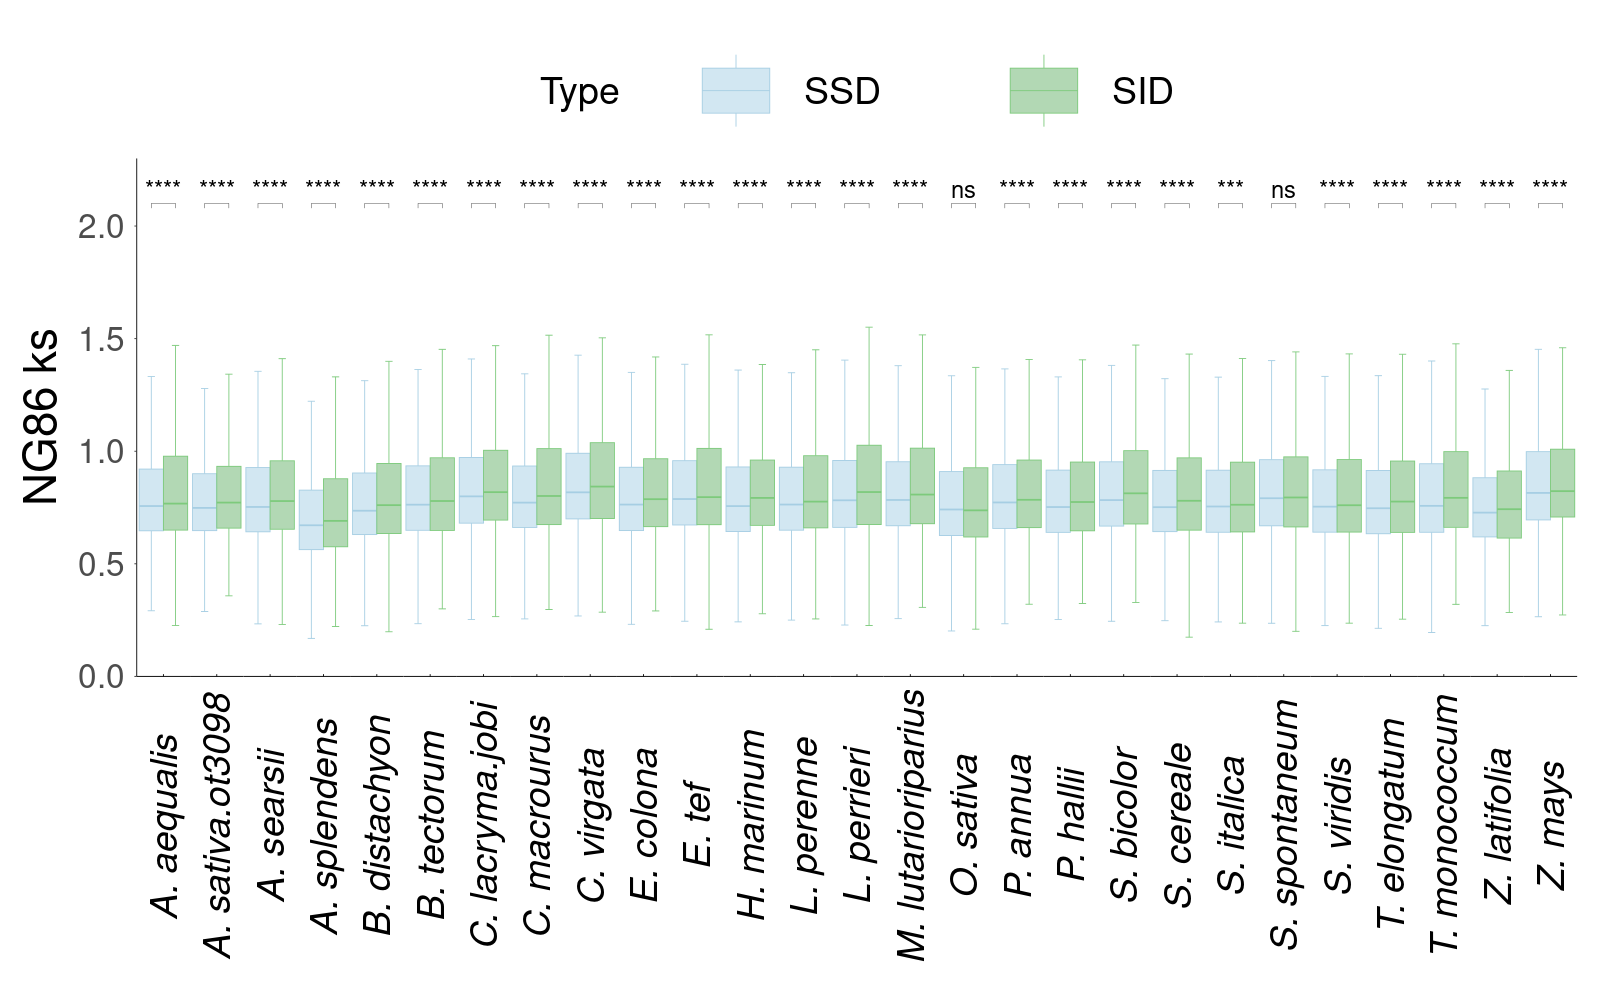

The table this chart was drawn from, first rows:
Type, ks, Species
Speciation_gene_pairs_same_direction, 0.8681, M. lutarioriparius
Speciation_gene_pairs_same_direction, 0.5992, M. lutarioriparius
Speciation_gene_pairs_same_direction, 0.7502, M. lutarioriparius
Speciation_gene_pairs_same_direction, 0.7393, M. lutarioriparius
Speciation_gene_pairs_same_direction, 0.6856, M. lutarioriparius
Speciation_gene_pairs_same_direction, 0.6432, M. lutarioriparius
Speciation_gene_pairs_same_direction, 0.9883, M. lutarioriparius
Speciation_gene_pairs_same_direction, 0.9633, M. lutarioriparius
Speciation_gene_pairs_same_direction, 0.7927, M. lutarioriparius
Speciation_gene_pairs_same_direction, 1.002, M. lutarioriparius
Speciation_gene_pairs_same_direction, 0.9087, M. lutarioriparius
Speciation_gene_pairs_same_direction, 0.8184, M. lutarioriparius
Speciation_gene_pairs_same_direction, 0.5573, M. lutarioriparius
Speciation_gene_pairs_same_direction, 0.6813, M. lutarioriparius
Speciation_gene_pairs_same_direction, 1.552, M. lutarioriparius
Speciation_gene_pairs_same_direction, 0.8332, M. lutarioriparius
Speciation_gene_pairs_same_direction, 0.9923, M. lutarioriparius
Speciation_gene_pairs_same_direction, 0.6505, M. lutarioriparius
Speciation_gene_pairs_same_direction, 1.309, M. lutarioriparius
Speciation_gene_pairs_same_direction, 0.5317, M. lutarioriparius
Speciation_gene_pairs_same_direction, 1.121, M. lutarioriparius
Speciation_gene_pairs_same_direction, 0.6516, M. lutarioriparius
Speciation_gene_pairs_same_direction, 1.113, M. lutarioriparius
Speciation_gene_pairs_same_direction, 0.5985, M. lutarioriparius
Speciation_gene_pairs_same_direction, 0.3523, M. lutarioriparius
Speciation_gene_pairs_same_direction, 0.8669, M. lutarioriparius
Speciation_gene_pairs_same_direction, 0.7085, M. lutarioriparius
Speciation_gene_pairs_same_direction, 0.6371, M. lutarioriparius
